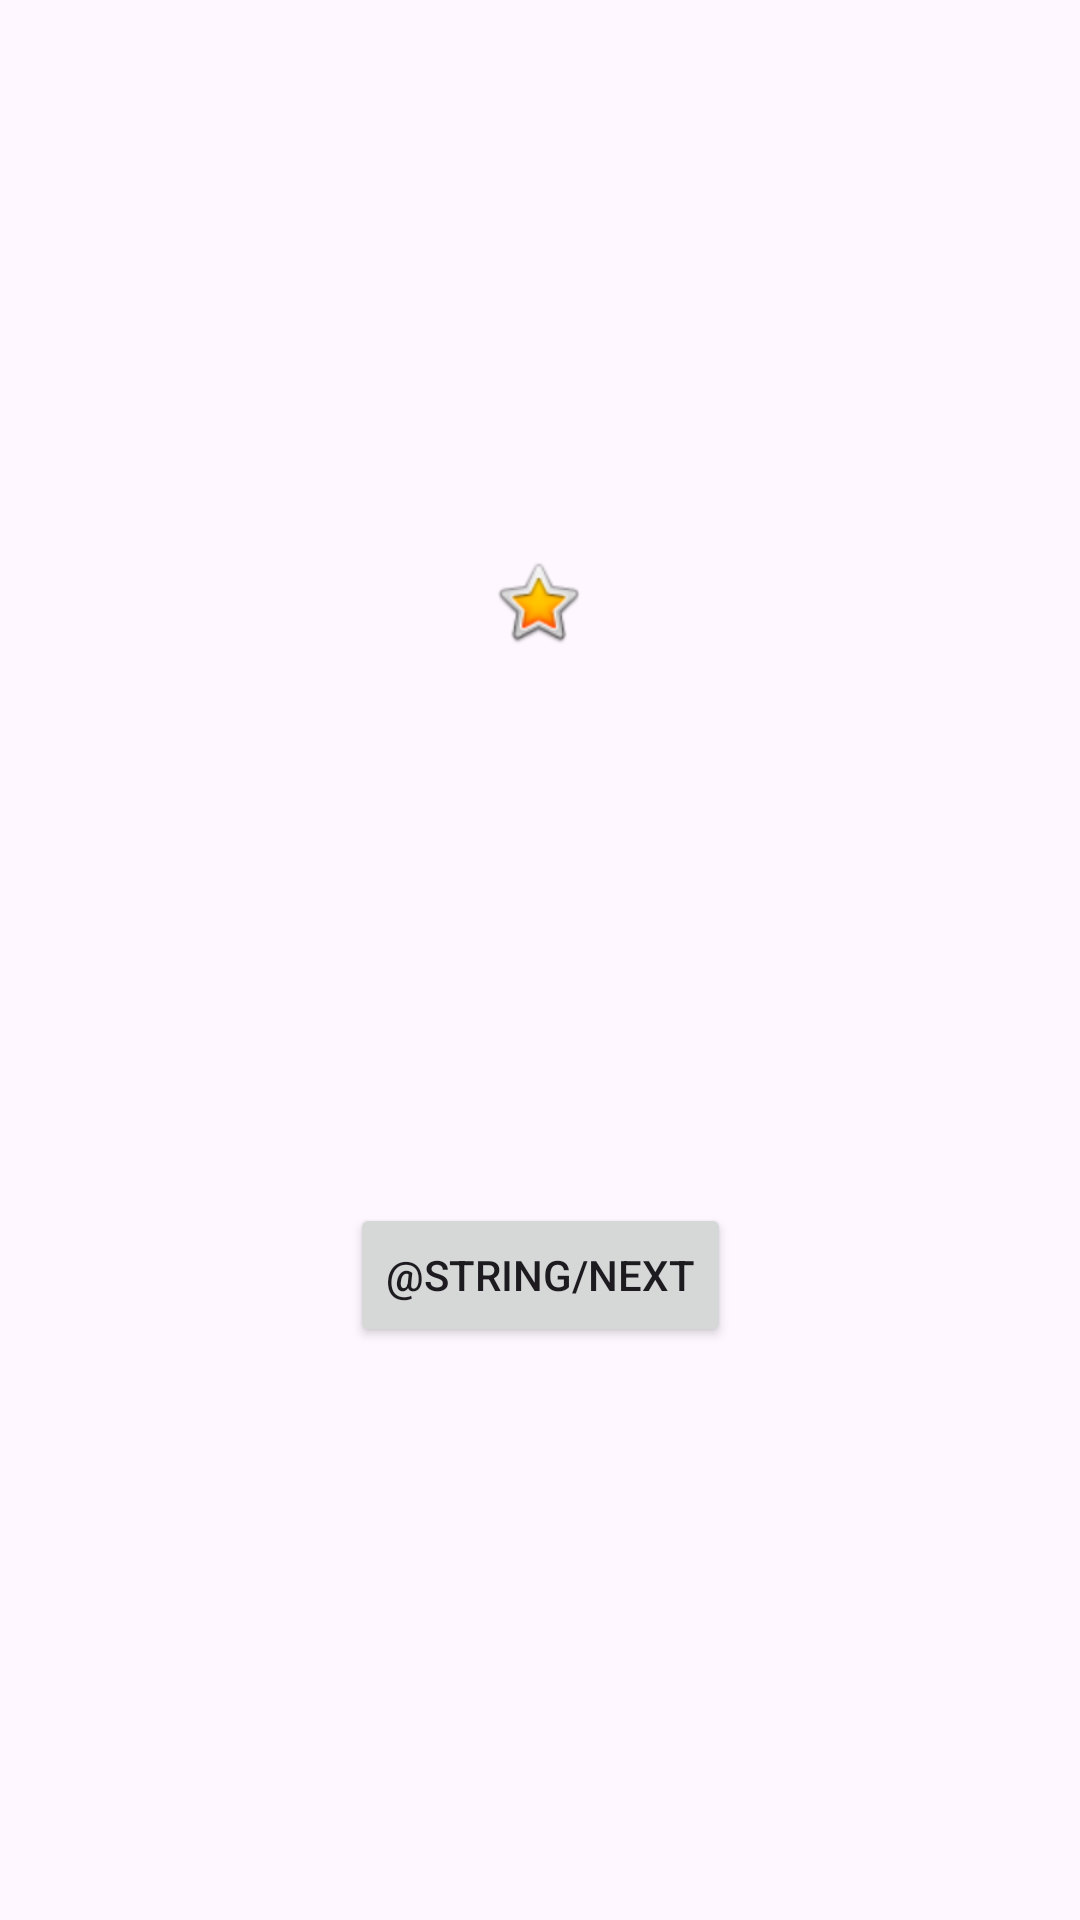

Produce the Android XML layout that renders to this screen, including the resource entries it uses.
<!-- AndroidManifest.xml: application theme Theme.Master_Thesis -->
<!-- res/layout/fragment_second.xml -->
<?xml version="1.0" encoding="utf-8"?>
<androidx.constraintlayout.widget.ConstraintLayout xmlns:android="http://schemas.android.com/apk/res/android"
    xmlns:app="http://schemas.android.com/apk/res-auto"
    xmlns:tools="http://schemas.android.com/tools"
    android:layout_width="match_parent"
    android:layout_height="match_parent"
    tools:context=".SecondFragment">

    <TextView
        android:id="@+id/textview_second"
        android:layout_width="wrap_content"
        android:layout_height="wrap_content"
        app:layout_constraintBottom_toTopOf="@id/button_second"
        app:layout_constraintEnd_toEndOf="parent"
        app:layout_constraintStart_toStartOf="parent"
        app:layout_constraintTop_toTopOf="parent" />

    <Button
        android:id="@+id/button_second"
        android:layout_width="wrap_content"
        android:layout_height="wrap_content"
        android:text="@string/next"
        app:layout_constraintBottom_toBottomOf="parent"
        app:layout_constraintEnd_toEndOf="parent"
        app:layout_constraintStart_toStartOf="parent"
        app:layout_constraintTop_toBottomOf="@id/textview_second" />

    <ImageView
        android:id="@+id/imageView"
        android:layout_width="wrap_content"
        android:layout_height="wrap_content"
        app:layout_constraintBottom_toTopOf="@+id/button_second"
        app:layout_constraintEnd_toEndOf="parent"
        app:layout_constraintHorizontal_bias="0.498"
        app:layout_constraintStart_toStartOf="parent"
        app:layout_constraintTop_toTopOf="parent"
        app:srcCompat="@android:drawable/btn_star_big_on"
        tools:src="@tools:sample/avatars" />
</androidx.constraintlayout.widget.ConstraintLayout>
<!-- resources referenced by this layout -->
<resources>
  <style name="Theme.Master_Thesis" parent="Base.Theme.Master_Thesis" />
  <style name="Base.Theme.Master_Thesis" parent="Theme.Material3.DayNight.NoActionBar">
          
          
      </style>
</resources>
